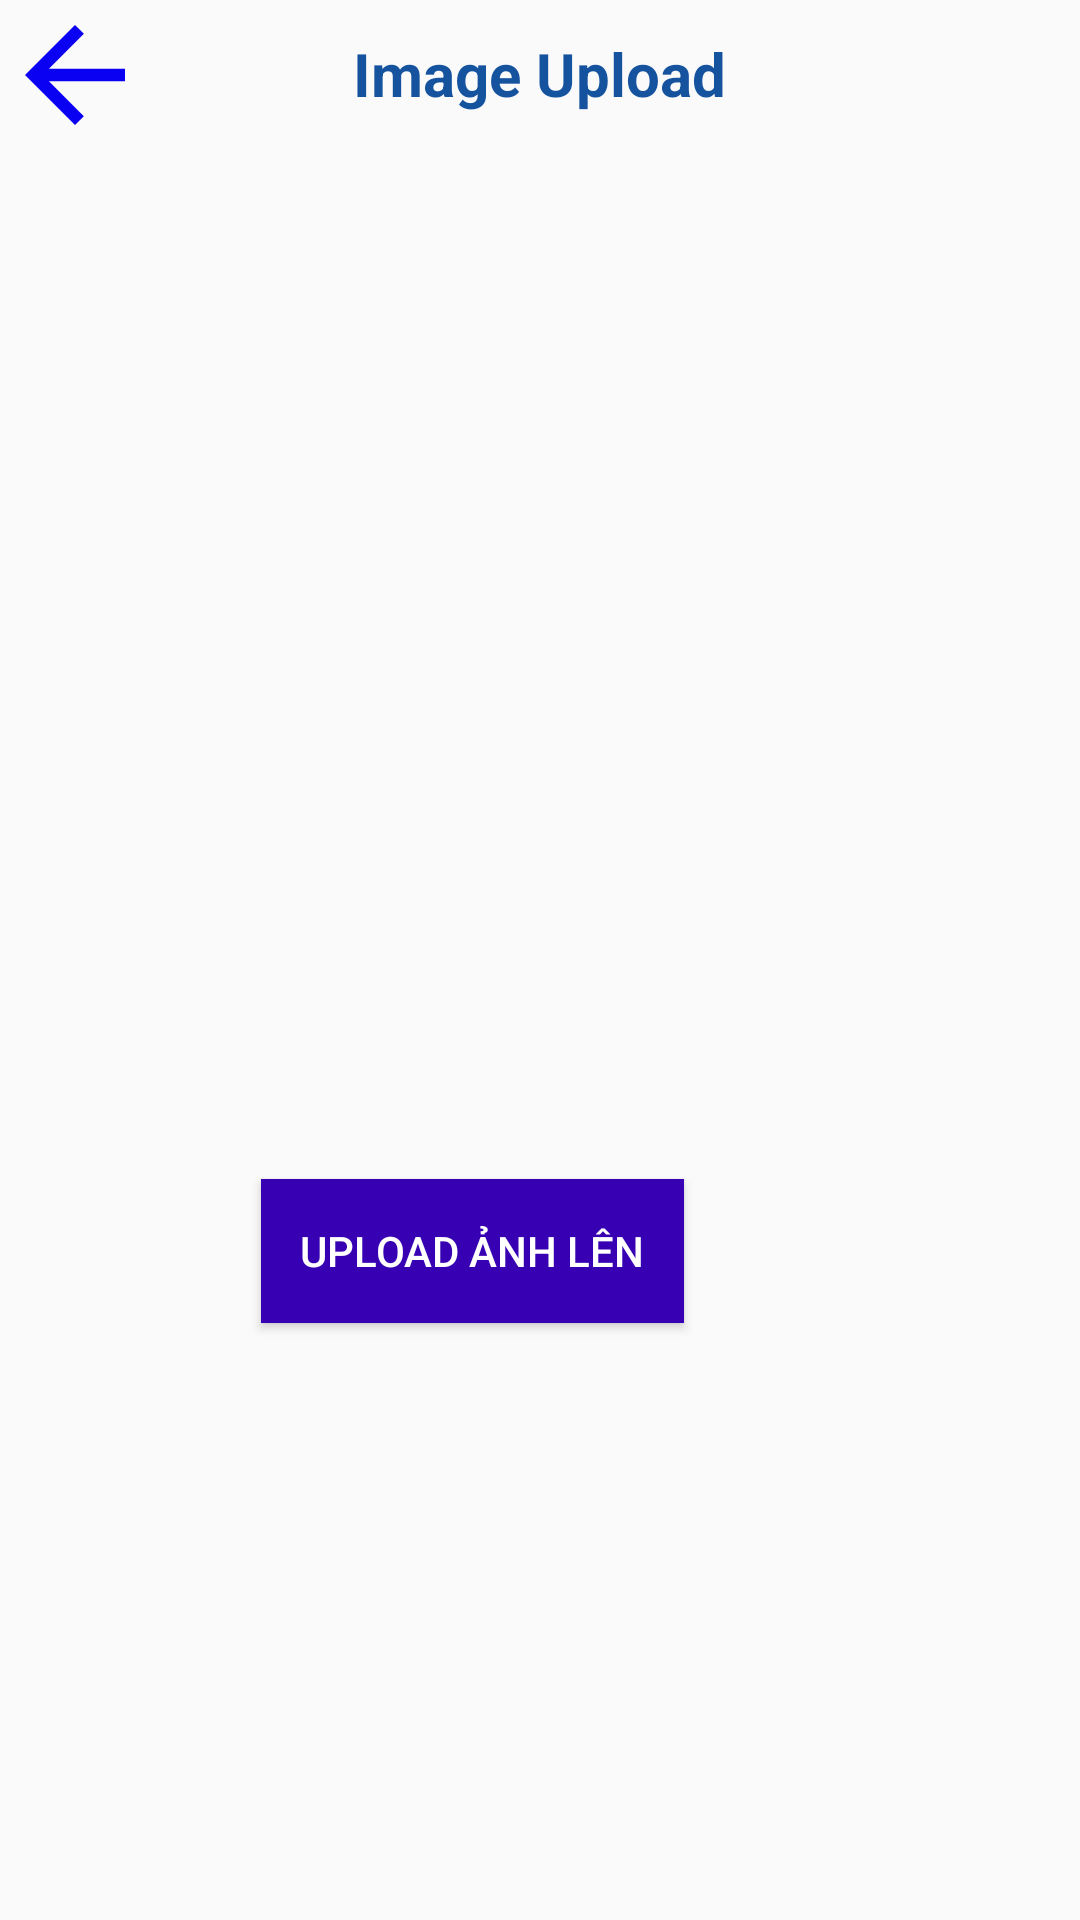

Reconstruct the res/layout file that produces this screen, plus the resources it refers to.
<!-- AndroidManifest.xml: application theme AppTheme -->
<!-- res/layout/activity_image_chupload.xml -->
<?xml version="1.0" encoding="utf-8"?>
<RelativeLayout
    xmlns:android="http://schemas.android.com/apk/res/android"
    xmlns:app="http://schemas.android.com/apk/res-auto"
    xmlns:tools="http://schemas.android.com/tools"
    android:layout_width="match_parent"
    android:layout_height="match_parent"
    tools:context=".ImageCHUpload">

    <ImageView
        android:id="@+id/imageView"
        android:layout_width="match_parent"
        android:layout_height="321dp"
        android:layout_alignParentStart="true"
        android:layout_alignParentTop="true"
        android:layout_alignParentEnd="true"
        android:layout_centerHorizontal="true"
        android:layout_marginStart="0dp"
        android:layout_marginTop="60dp"
        android:layout_marginEnd="0dp"
        app:srcCompat="@drawable/ic_image_black_24dp" />

    <Button
        android:id="@+id/button2"
        android:layout_width="141dp"
        android:layout_height="wrap_content"
        android:layout_alignParentTop="true"
        android:layout_alignParentEnd="true"
        android:layout_centerInParent="true"
        android:layout_marginTop="393dp"
        android:layout_marginEnd="132dp"
        android:background="@color/design_default_color_primary_dark"
        android:text="Upload Ảnh lên"
        android:textColor="#fff" />

    <TextView
        android:textStyle="bold"
        android:textColor="@color/colorPrimaryDark"
        android:textSize="20dp"
        android:id="@+id/textView3"
        android:layout_width="wrap_content"
        android:layout_height="wrap_content"
        android:layout_alignParentTop="true"
        android:layout_centerHorizontal="true"
        android:layout_marginTop="11dp"
        android:text="Image Upload" />

    <ImageView

        android:id="@+id/btnBack2"
        android:layout_width="50dp"
        android:layout_height="50dp"
        android:layout_alignParentStart="true"
        android:layout_alignParentTop="true"
        app:srcCompat="@drawable/ic_arrow_back_black_24dp" />
</RelativeLayout>
<!-- resources referenced by this layout -->
<resources>
  <color name="colorPrimaryDark">#15539E</color>
  <!-- drawable ic_arrow_back_black_24dp (drawable) -->
  <vector android:height="24dp" android:tint="#0A00F2"
      android:viewportHeight="24.0" android:viewportWidth="24.0"
      android:width="24dp" xmlns:android="http://schemas.android.com/apk/res/android">
      <path android:fillColor="#FF000000" android:pathData="M20,11H7.83l5.59,-5.59L12,4l-8,8 8,8 1.41,-1.41L7.83,13H20v-2z"/>
  </vector>
  <style name="AppTheme" parent="Theme.AppCompat.Light.NoActionBar">
          
          <item name="colorPrimary">@color/colorPrimary</item>
          <item name="colorPrimaryDark">@color/colorPrimaryDark</item>
          <item name="colorAccent">@color/colorAccent</item>
      </style>
  <color name="colorPrimary">#15539E</color>
  <color name="colorAccent">#15539E</color>
</resources>
